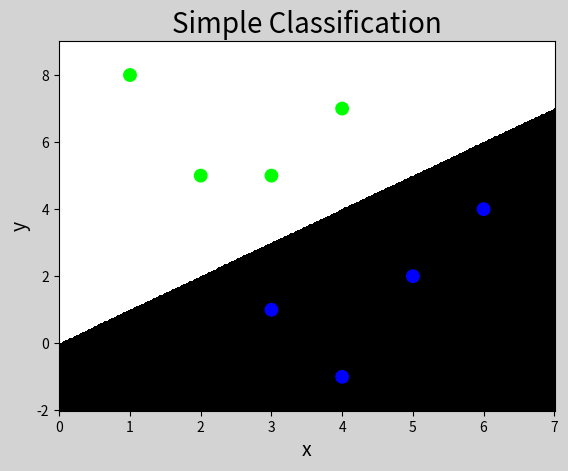

This chart was generated by the following Python code:
"""
demo03_sc.py  简单人工分类
"""
import numpy as np
import matplotlib.pyplot as mp
x = np.array([
    [3, 1],
    [2, 5],
    [1, 8],
    [6, 4],
    [5, 2],
    [3, 5],
    [4, 7],
    [4, -1]])
y = np.array([0, 1, 1, 0, 0, 1, 1, 0])
# 把整个空间分为500*500的网格化矩阵
l, r = x[:,0].min()-1, x[:,0].max()+1
b, t = x[:,1].min()-1, x[:,1].max()+1
grid_x, grid_y = np.meshgrid(
	np.linspace(l, r, 500),
	np.linspace(b, t, 500))
# grid_z存储了网格化矩阵中每个坐标点的类别标签：0 / 1
grid_z = np.piecewise(grid_x, 
	[grid_x>grid_y, grid_x<grid_y] , 
	[0, 1])

# 绘制散点图
mp.figure('Simple Classification', facecolor='lightgray')
mp.title('Simple Classification', fontsize=20)
mp.xlabel('x', fontsize=14)
mp.ylabel('y', fontsize=14)
mp.tick_params(labelsize=10)
# 为网格化矩阵中的每个元素填充背景颜色
mp.pcolormesh(grid_x, grid_y, grid_z, cmap='gray')
mp.scatter(x[:, 0], x[:, 1], c=y, cmap='brg', s=80)
mp.show()